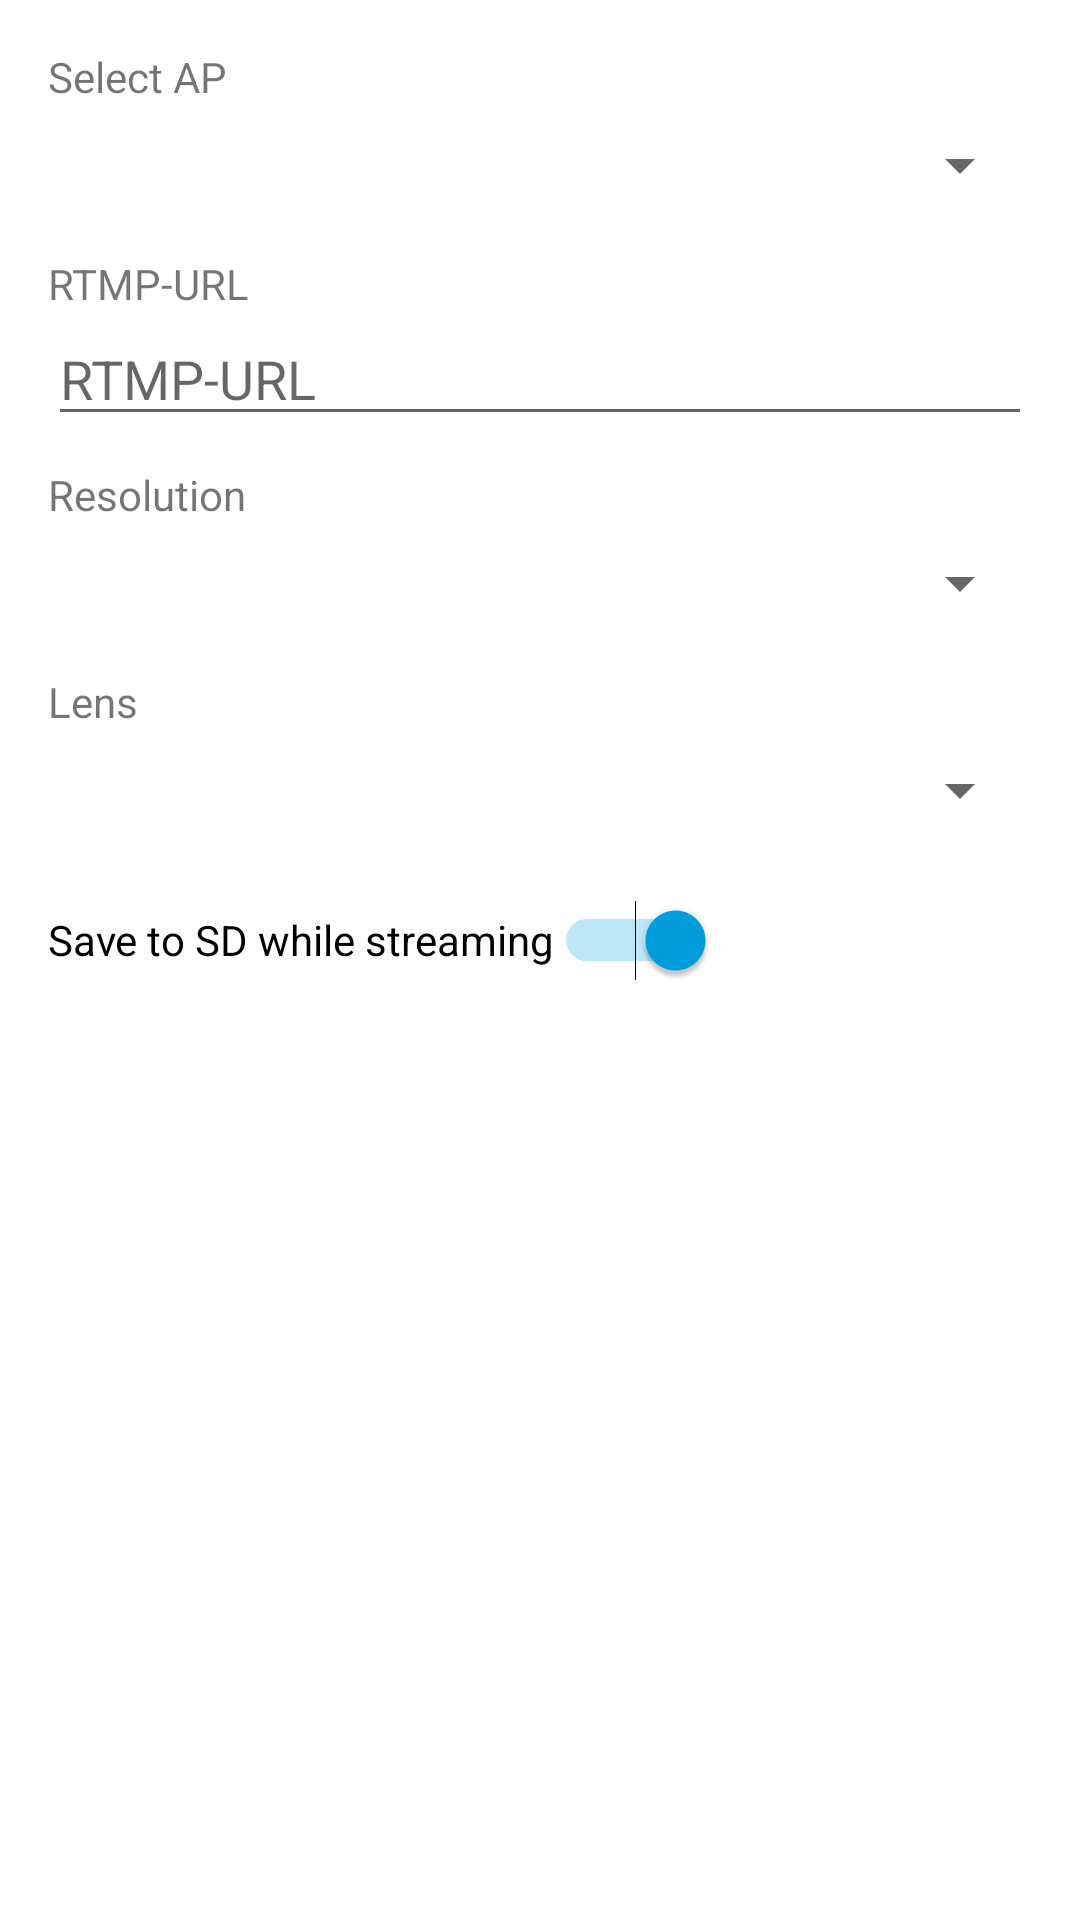

Write the Android layout XML for this screen, with the resource values it uses.
<!-- AndroidManifest.xml: application theme Theme.GoPro_RC -->
<!-- res/layout/dialog_stream_settings.xml -->
<?xml version="1.0" encoding="utf-8"?>
<ScrollView xmlns:android="http://schemas.android.com/apk/res/android"
    android:layout_width="match_parent"
    android:layout_height="wrap_content">

    <LinearLayout
        android:layout_width="match_parent"
        android:layout_height="wrap_content"
        android:orientation="vertical"
        android:padding="16dp">

        <TextView
            android:layout_width="match_parent"
            android:layout_height="wrap_content"
            android:text="@string/str_select_ap" />

        <Spinner
            android:id="@+id/apEntriesSelect"
            android:layout_width="match_parent"
            android:layout_height="40dp"
            android:prompt="@string/str_select_ap" />

        <TextView
            android:layout_width="match_parent"
            android:layout_height="wrap_content"
            android:layout_marginTop="10dp"
            android:text="@string/str_rtmp_url" />

        <EditText
            android:id="@+id/urlInput"
            android:layout_width="match_parent"
            android:layout_height="wrap_content"
            android:hint="RTMP-URL"
            android:inputType="textUri" />

        <TextView
            android:layout_width="match_parent"
            android:layout_height="wrap_content"
            android:layout_marginTop="10dp"
            android:text="@string/str_resolution" />

        <Spinner
            android:id="@+id/windowSizeSelect"
            android:layout_width="match_parent"
            android:layout_height="40dp" />

        <TextView
            android:layout_width="match_parent"
            android:layout_height="wrap_content"
            android:layout_marginTop="10dp"
            android:text="@string/str_lens" />

        <Spinner
            android:id="@+id/lensSelect"
            android:layout_width="match_parent"
            android:layout_height="40dp" />

        <Switch
            android:id="@+id/encodeSwitch"
            android:layout_width="wrap_content"
            android:layout_height="40dp"
            android:text="@string/str_save_to_sd_while_streaming"
            android:checked="true"
            android:layout_marginTop="10dp" />

    </LinearLayout>
</ScrollView>
<!-- resources referenced by this layout -->
<resources>
  <string name="str_lens">Lens</string>
  <string name="str_resolution">Resolution</string>
  <string name="str_rtmp_url">RTMP-URL</string>
  <string name="str_save_to_sd_while_streaming">Save to SD while streaming</string>
  <string name="str_select_ap">Select AP</string>
  <style name="Theme.GoPro_RC" parent="Theme.MaterialComponents.DayNight.NoActionBar">
          
          <item name="colorPrimary">#009fe0</item>
          <item name="colorPrimaryVariant">#005eab</item>
          <item name="colorOnPrimary">#fff</item>
          
          <item name="colorSecondary">#009fe0</item>
          <item name="colorSecondaryVariant">#009fe0</item>
          <item name="colorOnSecondary">#fff</item>
          
          <item name="android:statusBarColor">@color/bg_gray</item>
          
      </style>
  <color name="bg_gray">#161719</color>
</resources>
